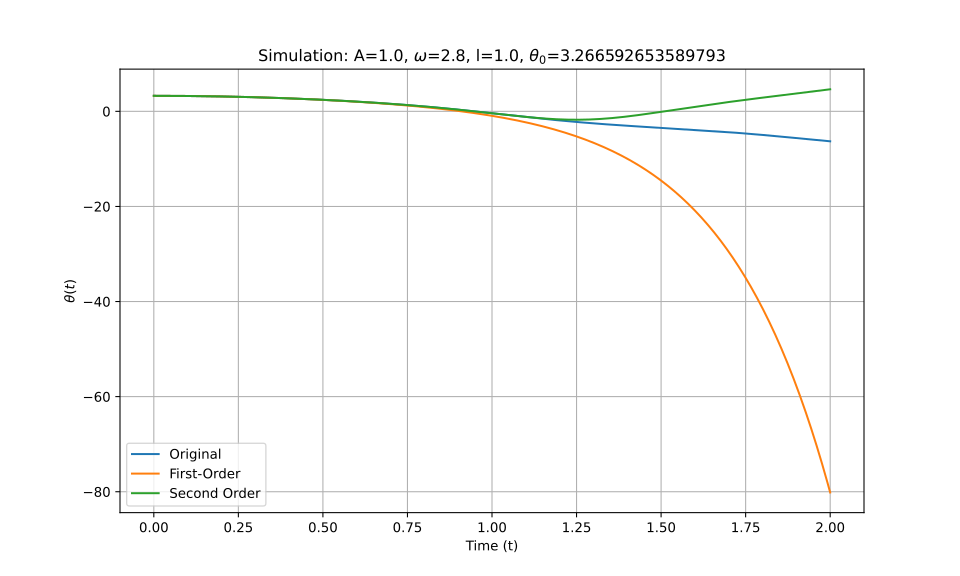

The table this chart was drawn from, first rows:
t_eval, Equation_1, Equation_2, Equation_3
0.0, 3.267, 3.267, 3.267
0.002002, 3.267, 3.267, 3.267
0.004004, 3.267, 3.267, 3.267
0.006006, 3.266, 3.266, 3.266
0.008008, 3.266, 3.266, 3.266
0.01001, 3.266, 3.266, 3.266
0.01201, 3.266, 3.266, 3.266
0.01401, 3.266, 3.266, 3.266
0.01602, 3.266, 3.266, 3.266
0.01802, 3.266, 3.266, 3.266
0.02002, 3.265, 3.265, 3.265
0.02202, 3.265, 3.265, 3.265
0.02402, 3.265, 3.265, 3.265
0.02603, 3.264, 3.264, 3.264
0.02803, 3.264, 3.264, 3.264
0.03003, 3.264, 3.264, 3.264
0.03203, 3.263, 3.263, 3.263
0.03403, 3.263, 3.263, 3.263
0.03604, 3.262, 3.262, 3.262
0.03804, 3.262, 3.262, 3.262
0.04004, 3.261, 3.261, 3.261
0.04204, 3.261, 3.261, 3.261
0.04404, 3.26, 3.26, 3.26
0.04605, 3.26, 3.26, 3.26
0.04805, 3.259, 3.259, 3.259
0.05005, 3.258, 3.258, 3.258
0.05205, 3.258, 3.258, 3.258
0.05405, 3.257, 3.257, 3.257
0.05606, 3.256, 3.256, 3.256
0.05806, 3.256, 3.255, 3.256
0.06006, 3.255, 3.255, 3.255
0.06206, 3.254, 3.254, 3.254
0.06406, 3.253, 3.253, 3.253
0.06607, 3.252, 3.252, 3.252
0.06807, 3.251, 3.251, 3.251
0.07007, 3.25, 3.25, 3.25
0.07207, 3.25, 3.249, 3.25
0.07407, 3.249, 3.248, 3.249
0.07608, 3.248, 3.247, 3.248
0.07808, 3.247, 3.246, 3.247
0.08008, 3.246, 3.245, 3.246
0.08208, 3.244, 3.244, 3.244
0.08408, 3.243, 3.243, 3.243
0.08609, 3.242, 3.242, 3.242
0.08809, 3.241, 3.241, 3.241
0.09009, 3.24, 3.24, 3.24
0.09209, 3.239, 3.239, 3.239
0.09409, 3.238, 3.237, 3.238
0.0961, 3.236, 3.236, 3.236
0.0981, 3.235, 3.235, 3.235
0.1001, 3.234, 3.233, 3.234
0.1021, 3.232, 3.232, 3.232
0.1041, 3.231, 3.231, 3.231
0.1061, 3.23, 3.229, 3.23
0.1081, 3.228, 3.228, 3.228
0.1101, 3.227, 3.226, 3.227
0.1121, 3.225, 3.225, 3.225
0.1141, 3.224, 3.223, 3.224
0.1161, 3.222, 3.222, 3.222
0.1181, 3.221, 3.22, 3.221
... 940 more rows
